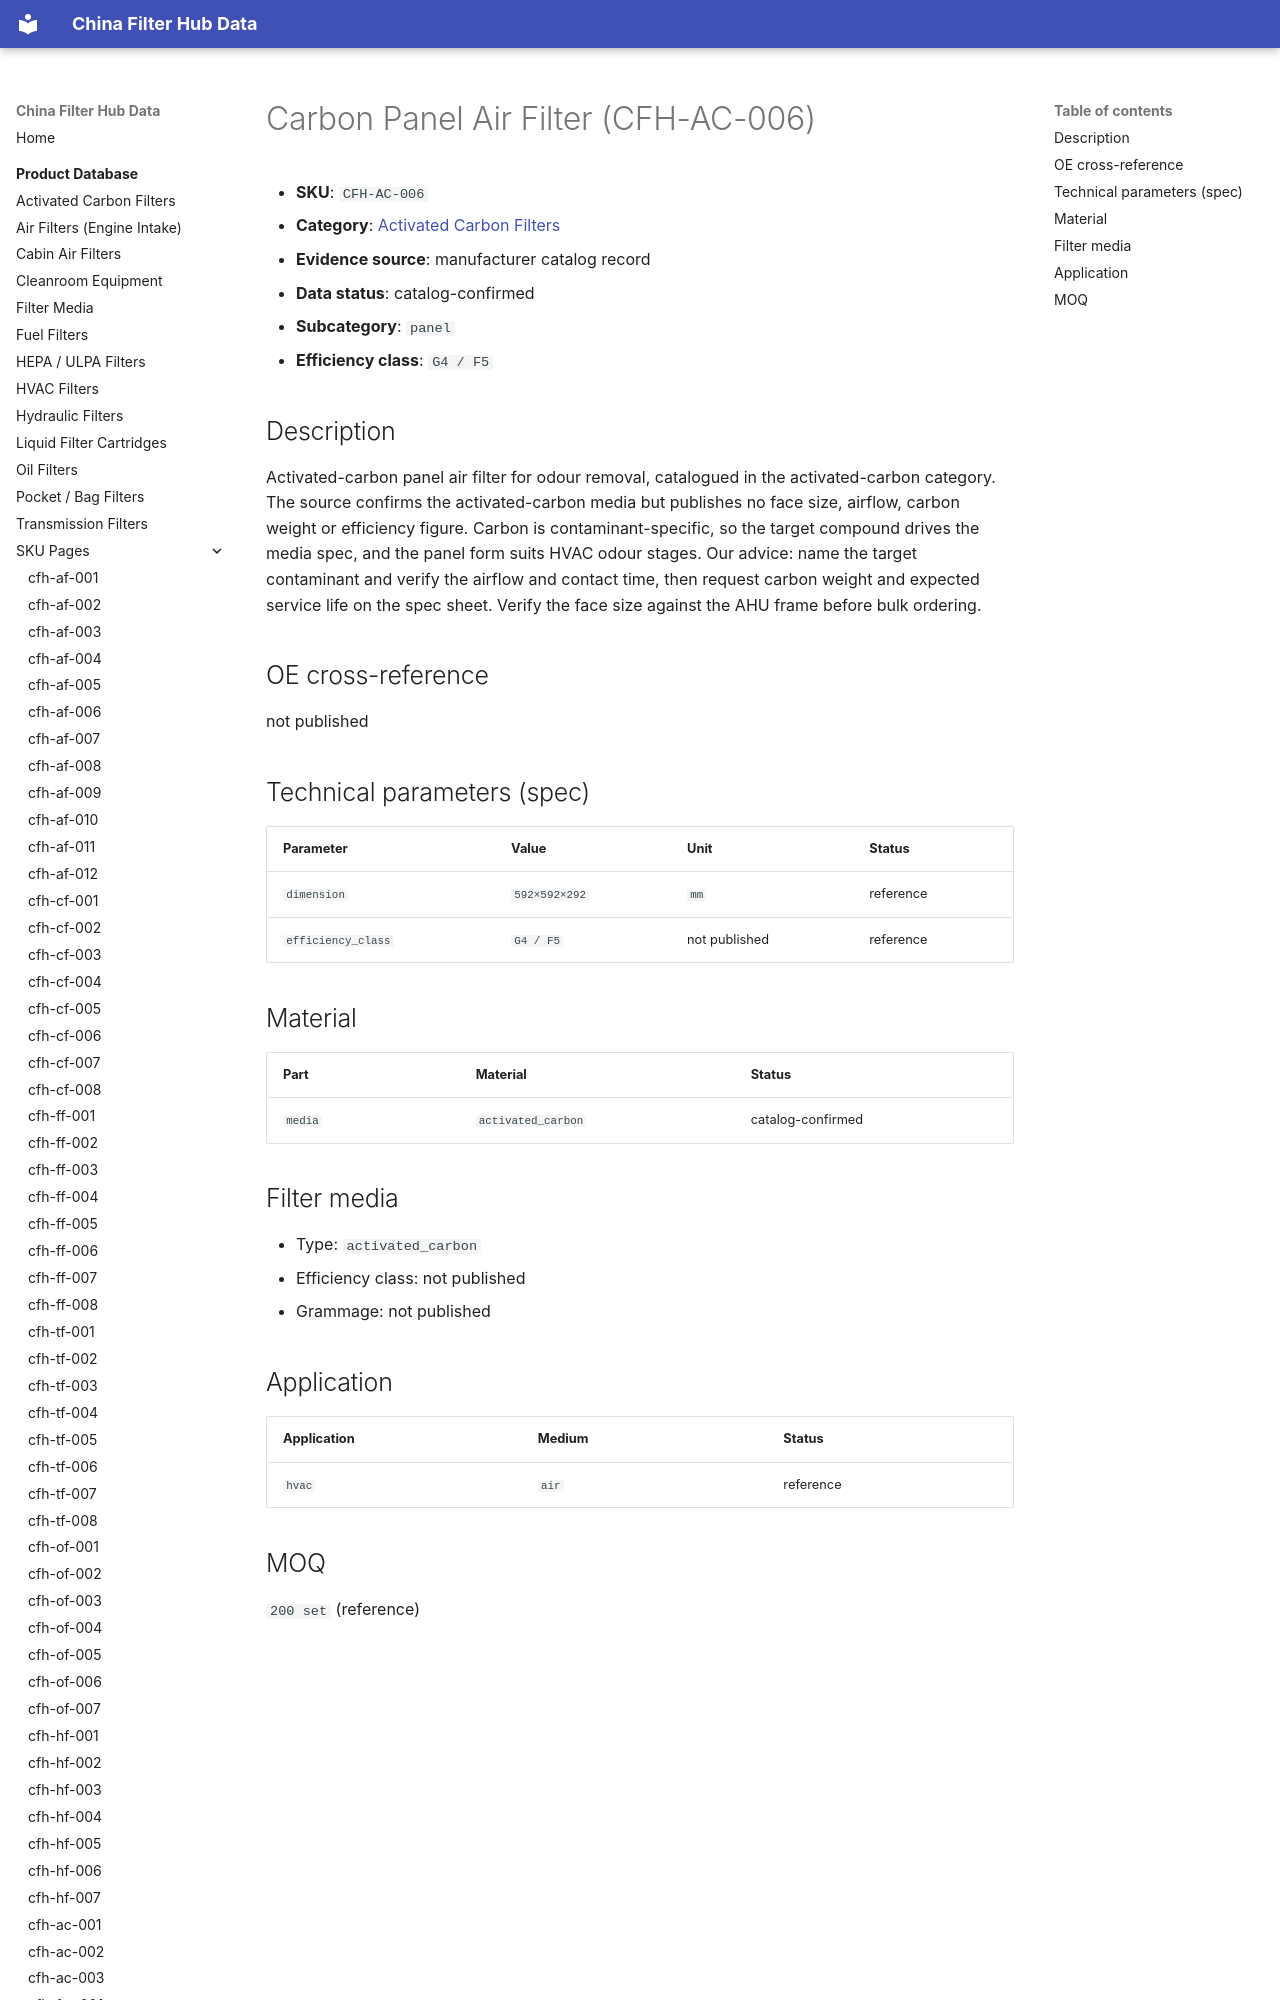

repository: martinxionbiotech-max/data.filterhub · page: products/cfh-ac-006/index.html · generator: mkdocs

# Carbon Panel Air Filter (CFH-AC-006)

<!-- AUTO-GENERATED: edit the dataset (data/products.json), then rerun scripts/build-product-pages.py. Do not hand-edit values. -->

- **SKU**: `CFH-AC-006`
- **Category**: [Activated Carbon Filters](activated-carbon.md)
- **Evidence source**: manufacturer catalog record
- **Data status**: catalog-confirmed

- **Subcategory**: `panel`
- **Efficiency class**: `G4 / F5`
